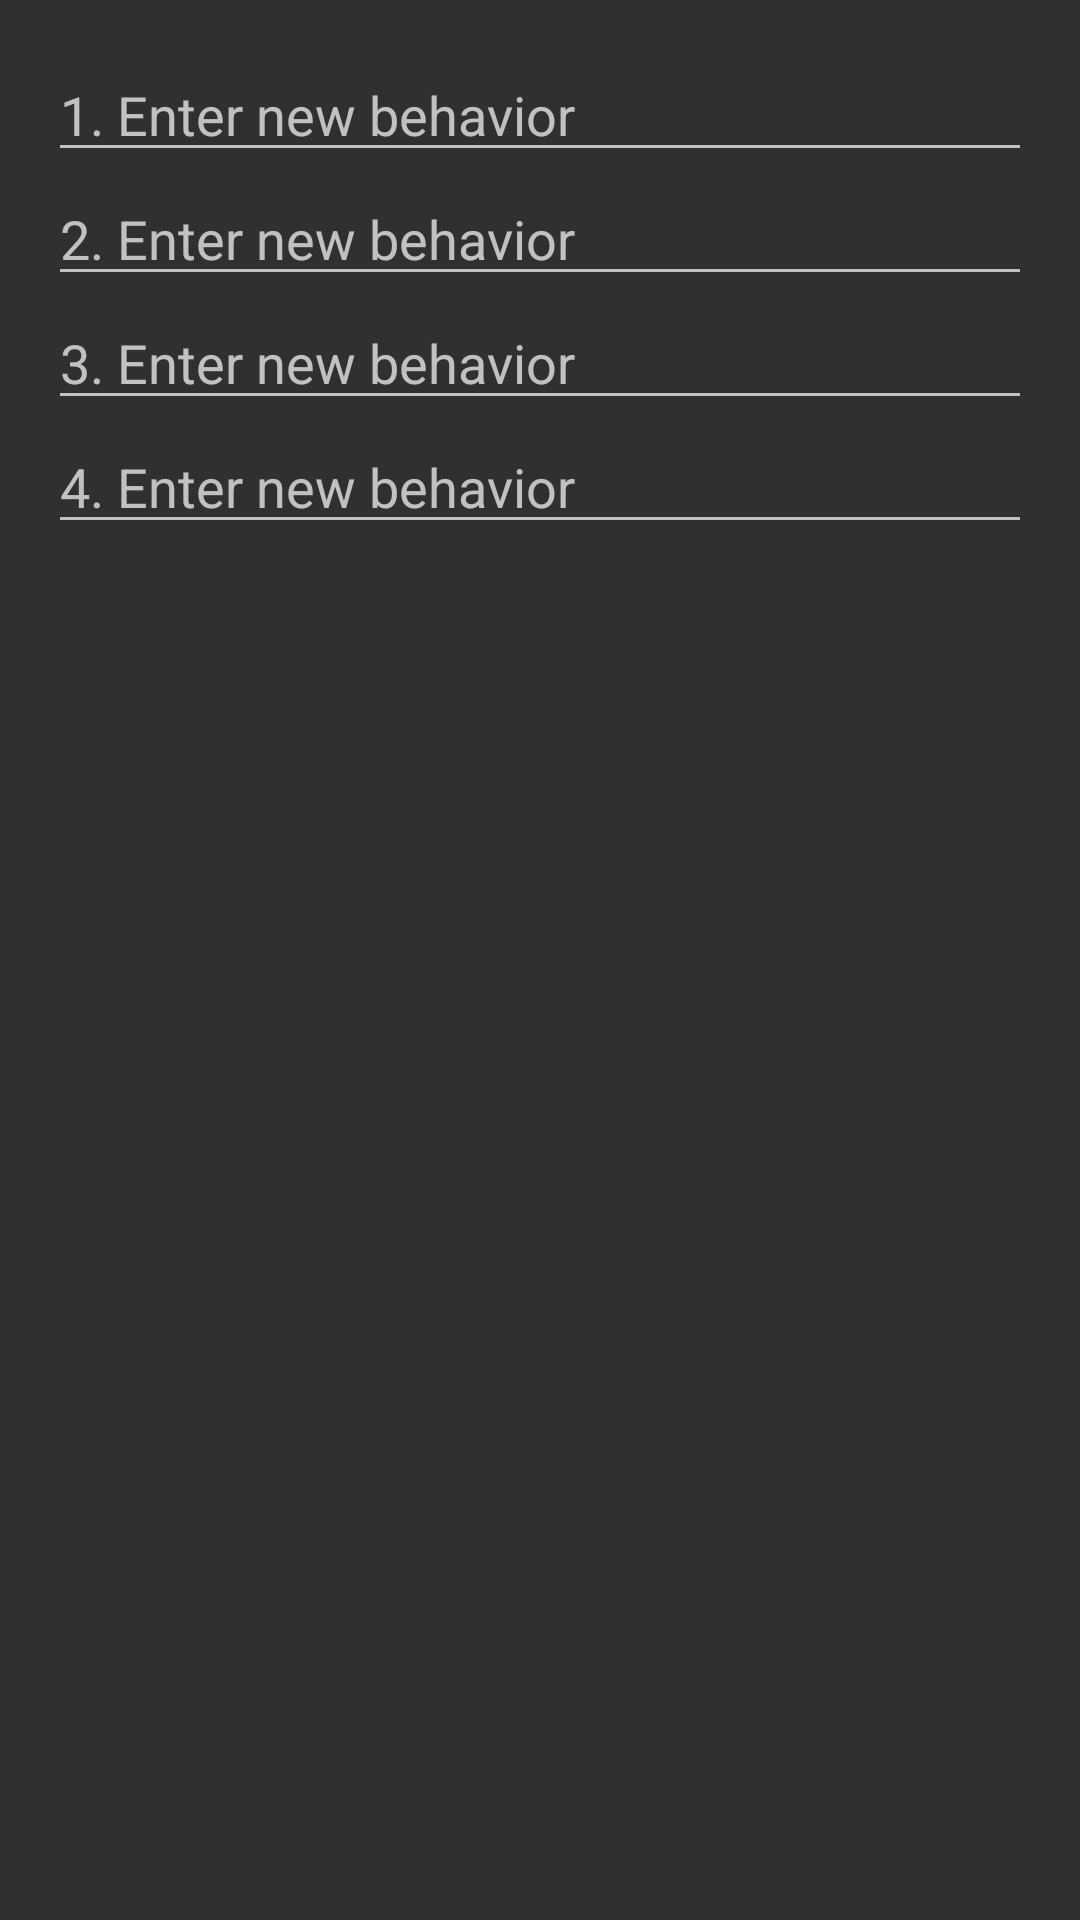

Reconstruct the res/layout file that produces this screen, plus the resources it refers to.
<!-- AndroidManifest.xml: application theme AppThemeNoActionBar -->
<!-- res/layout/frag_add_behaviors.xml -->
<?xml version="1.0" encoding="utf-8"?>
<LinearLayout xmlns:android="http://schemas.android.com/apk/res/android"
    android:layout_width="match_parent"
    android:layout_height="match_parent"
    android:orientation="vertical"
    android:padding="@dimen/activity_horizontal_margin">

    <EditText
        android:id="@+id/newBehavior1"
        android:layout_width="match_parent"
        android:layout_height="wrap_content"
        android:hint="@string/addBehavior1"
        android:inputType="text" />

    <EditText
        android:id="@+id/newBehavior2"
        android:layout_width="match_parent"
        android:layout_height="wrap_content"
        android:hint="@string/addBehavior2"
        android:inputType="text" />

    <EditText
        android:id="@+id/newBehavior3"
        android:layout_width="match_parent"
        android:layout_height="wrap_content"
        android:hint="@string/addBehavior3"
        android:inputType="text" />

    <EditText
        android:id="@+id/newBehavior4"
        android:layout_width="match_parent"
        android:layout_height="wrap_content"
        android:hint="@string/addBehavior4"
        android:inputType="text" />

</LinearLayout>
<!-- resources referenced by this layout -->
<resources>
  <dimen name="activity_horizontal_margin">16dp</dimen>
  <string name="addBehavior1">1. Enter new behavior</string>
  <string name="addBehavior2">2. Enter new behavior</string>
  <string name="addBehavior3">3. Enter new behavior</string>
  <string name="addBehavior4">4. Enter new behavior</string>
  <style name="AppThemeNoActionBar" parent="Theme.AppCompat.NoActionBar">
          
      </style>
</resources>
